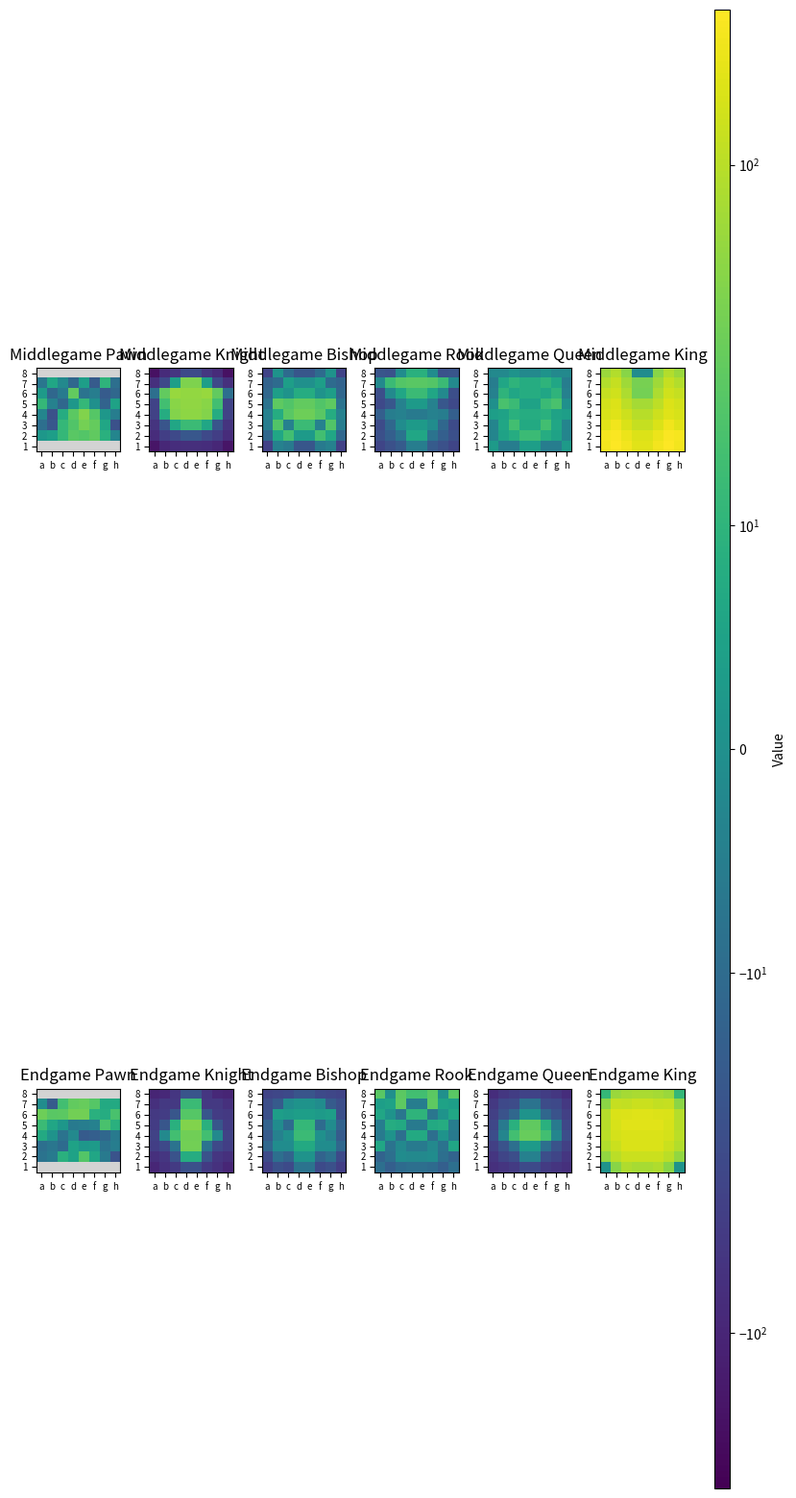

The script that saved this image:
import numpy as np
import matplotlib.pyplot as plt
from matplotlib.colors import SymLogNorm

MG_W = [
    [[], [-7, 6, -2, -11, 4, -14, 10, -9], [3, -11, -6, 22, -8, -5, -14, -11], [11, -4, -11, 2, 11, 0, -12, 5], [-3, -20, 8, 19, 39, 17, 2, -5], [-9, -15, 11, 15, 31, 23, 6, -20], [2, 4, 11, 18, 16, 21, 9, -3], []],
    [[-201, -83, -56, -26, -26, -56, -83, -201], [-67, -27, 4, 37, 37, 4, -27, -67], [-9, 22, 58, 53, 53, 58, 22, -9], [-34, 13, 44, 51, 51, 44, 13, -34], [-35, 8, 40, 49, 49, 40, 8, -35], [-61, -17, 6, 12, 12, 6, -17, -61], [-77, -41, -27, -15, -15, -27, -41, -77], [-175, -92, -74, -73, -73, -74, -92, -175]],
    [[-34, 1, -10, -16, -16, -10, 1, -34], [-12, -10, 4, 0, 0, 4, -10, -12], [-11, 4, 1, 8, 8, 1, 4, -11], [-8, 20, 15, 22, 22, 15, 20, -8], [-4, 8, 18, 27, 27, 18, 8, -4], [-5, 15, -4, 12, 12, -4, 15, -5], [-11, 6, 13, 3, 3, 13, 6, -11], [-37, -4, -6, -16, -16, -6, -4, -37]],
    [[-17, -19, -1, 9, 9, -1, -19, -17], [-2, 12, 16, 18, 18, 16, 12, -2], [-22, -2, 6, 12, 12, 6, -2, -22], [-27, -15, -4, 3, 3, -4, -15, -27], [-13, -5, -4, -6, -6, -4, -5, -13], [-25, -11, -1, 3, 3, -1, -11, -25], [-21, -13, -8, 6, 6, -8, -13, -21], [-31, -20, -14, -5, -5, -14, -20, -31]],
    [[-2, -2, 1, -2, -2, 1, -2, -2], [-5, 6, 10, 8, 8, 10, 6, -5], [-4, 10, 6, 8, 8, 6, 10, -4], [0, 14, 12, 5, 5, 12, 14, 0], [4, 5, 9, 8, 8, 9, 5, 4], [-3, 6, 13, 7, 7, 13, 6, -3], [-3, 5, 8, 12, 12, 8, 5, -3], [3, -5, -5, 4, 4, -5, -5, 3]],
    [[59, 89, 45, -1, -1, 45, 89, 59], [88, 120, 65, 33, 33, 65, 120, 88], [123, 145, 81, 31, 31, 81, 145, 123], [154, 179, 105, 70, 70, 105, 179, 154], [164, 190, 138, 98, 98, 138, 190, 164], [195, 258, 169, 120, 120, 169, 258, 195], [278, 303, 234, 179, 179, 234, 303, 278], [271, 327, 271, 198, 198, 271, 327, 271]]]

MG_B = [
    [[], [-2, -4, -11, -18, -16, -21, -9, 3], [9, 15, -11, -15, -31, -23, -6, 20], [3, 20, -8, -19, -39, -17, -2, 5], [-11, 4, 11, -2, -11, 0, 12, -5], [-3, 11, 6, -22, 8, 5, 14, 11], [7, -6, 2, 11, -4, 14, -10, 9], []],
    [[175, 92, 74, 73, 73, 74, 92, 175], [77, 41, 27, 15, 15, 27, 41, 77], [61, 17, -6, -12, -12, -6, 17, 61], [35, -8, -40, -49, -49, -40, -8, 35], [34, -13, -44, -51, -51, -44, -13, 34], [9, -22, -58, -53, -53, -58, -22, 9], [67, 27, -4, -37, -37, -4, 27, 67], [201, 83, 56, 26, 26, 56, 83, 201]],
    [[37, 4, 6, 16, 16, 6, 4, 37], [11, -6, -13, -3, -3, -13, -6, 11], [5, -15, 4, -12, -12, 4, -15, 5], [4, -8, -18, -27, -27, -18, -8, 4], [8, -20, -15, -22, -22, -15, -20, 8], [11, -4, -1, -8, -8, -1, -4, 11], [12, 10, -4, 0, 0, -4, 10, 12], [34, -1, 10, 16, 16, 10, -1, 34]],
    [[31, 20, 14, 5, 5, 14, 20, 31], [21, 13, 8, -6, -6, 8, 13, 21], [25, 11, 1, -3, -3, 1, 11, 25], [13, 5, 4, 6, 6, 4, 5, 13], [27, 15, 4, -3, -3, 4, 15, 27], [22, 2, -6, -12, -12, -6, 2, 22], [2, -12, -16, -18, -18, -16, -12, 2], [17, 19, 1, -9, -9, 1, 19, 17]],
    [[-3, 5, 5, -4, -4, 5, 5, -3], [3, -5, -8, -12, -12, -8, -5, 3], [3, -6, -13, -7, -7, -13, -6, 3], [-4, -5, -9, -8, -8, -9, -5, -4], [0, -14, -12, -5, -5, -12, -14, 0], [4, -10, -6, -8, -8, -6, -10, 4], [5, -6, -10, -8, -8, -10, -6, 5], [2, 2, -1, 2, 2, -1, 2, 2]],
    [[-271, -327, -271, -198, -198, -271, -327, -271], [-278, -303, -234, -179, -179, -234, -303, -278], [-195, -258, -169, -120, -120, -169, -258, -195], [-164, -190, -138, -98, -98, -138, -190, -164], [-154, -179, -105, -70, -70, -105, -179, -154], [-123, -145, -81, -31, -31, -81, -145, -123], [-88, -120, -65, -33, -33, -65, -120, -88], [-59, -89, -45, 1, 1, -45, -89, -59]]]
     
EG_W = [
    [[], [-1, -14, 13, 22, 24, 17, 7, 7], [27, 18, 19, 29, 30, 9, 8, 14], [12, 6, 2, -6, -5, -4, 14, 9], [7, 1, -8, -2, -14, -13, -11, -6], [-9, -7, -10, 5, 2, 3, -8, -5], [-8, -6, 9, 5, 16, 6, -6, -18], []],
    [[-100, -88, -56, -17, -17, -56, -88, -100], [-69, -50, -51, 12, 12, -51, -50, -69], [-51, -44, -16, 17, 17, -16, -44, -51], [-45, -16, 9, 39, 39, 9, -16, -45], [-35, -2, 13, 28, 28, 13, -2, -35], [-40, -27, -8, 29, 29, -8, -27, -40], [-67, -54, -18, 8, 8, -18, -54, -67], [-96, -65, -49, -21, -21, -49, -65, -96]],
    [[-32, -29, -26, -17, -17, -26, -29, -32], [-22, -14, -1, 1, 1, -1, -14, -22], [-21, 4, 3, 4, 4, 3, 4, -21], [-12, -1, -10, 11, 11, -10, -1, -12], [-14, -4, 0, 12, 12, 0, -4, -14], [-11, -1, -1, 7, 7, -1, -1, -11], [-26, -9, -12, 1, 1, -12, -9, -26], [-40, -21, -26, -8, -8, -26, -21, -40]],
    [[18, 0, 19, 13, 13, 19, 0, 18], [4, 5, 20, -5, -5, 20, 5, 4], [6, 1, -7, 10, 10, -7, 1, 6], [-5, 8, 7, -6, -6, 7, 8, -5], [-6, 1, -9, 7, 7, -9, 1, -6], [6, -8, -2, -6, -6, -2, -8, 6], [-12, -9, -1, -2, -2, -1, -9, -12], [-9, -13, -10, -9, -9, -10, -13, -9]],
    [[-74, -52, -43, -34, -34, -43, -52, -74], [-50, -27, -24, -8, -8, -24, -27, -50], [-38, -18, -11, 1, 1, -11, -18, -38], [-29, -6, 9, 21, 21, 9, -6, -29], [-23, -3, 13, 24, 24, 13, -3, -23], [-39, -18, -9, 3, 3, -9, -18, -39], [-54, -31, -22, -4, -4, -22, -31, -54], [-69, -57, -47, -26, -26, -47, -57, -69]],
    [[11, 59, 73, 78, 78, 73, 59, 11], [47, 121, 116, 131, 131, 116, 121, 47], [92, 172, 184, 191, 191, 184, 172, 92], [96, 166, 199, 199, 199, 199, 166, 96], [103, 156, 172, 172, 172, 172, 156, 103], [88, 130, 169, 175, 175, 169, 130, 88], [53, 100, 133, 135, 135, 133, 100, 53], [1, 45, 85, 76, 76, 85, 45, 1]]]

EG_B = [
    [[], [8, 6, -9, -5, -16, -6, 6, 18], [9, 7, 10, -5, -2, -3, 8, 5], [-7, -1, 8, 2, 14, 13, 11, 6], [-12, -6, -2, 6, 5, 4, -14, -9], [-27, -18, -19, -29, -30, -9, -8, -14], [1, 14, -13, -22, -24, -17, -7, -7], []],
    [[96, 65, 49, 21, 21, 49, 65, 96], [67, 54, 18, -8, -8, 18, 54, 67], [40, 27, 8, -29, -29, 8, 27, 40], [35, 2, -13, -28, -28, -13, 2, 35], [45, 16, -9, -39, -39, -9, 16, 45], [51, 44, 16, -17, -17, 16, 44, 51], [69, 50, 51, -12, -12, 51, 50, 69], [100, 88, 56, 17, 17, 56, 88, 100]],
    [[40, 21, 26, 8, 8, 26, 21, 40], [26, 9, 12, -1, -1, 12, 9, 26], [11, 1, 1, -7, -7, 1, 1, 11], [14, 4, 0, -12, -12, 0, 4, 14], [12, 1, 10, -11, -11, 10, 1, 12], [21, -4, -3, -4, -4, -3, -4, 21], [22, 14, 1, -1, -1, 1, 14, 22], [32, 29, 26, 17, 17, 26, 29, 32]],
    [[9, 13, 10, 9, 9, 10, 13, 9], [12, 9, 1, 2, 2, 1, 9, 12], [-6, 8, 2, 6, 6, 2, 8, -6], [6, -1, 9, -7, -7, 9, -1, 6], [5, -8, -7, 6, 6, -7, -8, 5], [-6, -1, 7, -10, -10, 7, -1, -6], [-4, -5, -20, 5, 5, -20, -5, -4], [-18, 0, -19, -13, -13, -19, 0, -18]],
    [[69, 57, 47, 26, 26, 47, 57, 69], [54, 31, 22, 4, 4, 22, 31, 54], [39, 18, 9, -3, -3, 9, 18, 39], [23, 3, -13, -24, -24, -13, 3, 23], [29, 6, -9, -21, -21, -9, 6, 29], [38, 18, 11, -1, -1, 11, 18, 38], [50, 27, 24, 8, 8, 24, 27, 50], [74, 52, 43, 34, 34, 43, 52, 74]],
    [[-1, -45, -85, -76, -76, -85, -45, -1], [-53, -100, -133, -135, -135, -133, -100, -53], [-88, -130, -169, -175, -175, -169, -130, -88], [-103, -156, -172, -172, -172, -172, -156, -103], [-96, -166, -199, -199, -199, -199, -166, -96], [-92, -172, -184, -191, -191, -184, -172, -92], [-47, -121, -116, -131, -131, -116, -121, -47], [-11, -59, -73, -78, -78, -73, -59, -11]]]

titles = [
    "Middlegame Pawn",
    "Middlegame Knight",
    "Middlegame Bishop",
    "Middlegame Rook",
    "Middlegame Queen",
    "Middlegame King",
    "Endgame Pawn",
    "Endgame Knight",
    "Endgame Bishop",
    "Endgame Rook",
    "Endgame Queen",
    "Endgame King"
]

def dataset_to_array(dataset, n_rows=8, n_cols=8):
    arr = np.full((n_rows, n_cols), np.nan)
    for r, row in enumerate(dataset):
        if len(row) == 0:
            continue
        if len(row) != n_cols:
            raise ValueError(
                f"Row {r} has {len(row)} elements, expected {n_cols} or 0 (empty)."
            )
        arr[r, :] = row
    return arr

data = MG_W + EG_W
arrays = [dataset_to_array(ds) for ds in data]

all_values = np.concatenate([a.flatten() for a in arrays])
abs_max = np.nanmax(np.abs(all_values))

linthresh = 15

norm = SymLogNorm(linthresh=linthresh, vmin=-abs_max, vmax=abs_max, base=10)

n_rows_grid, n_cols_grid = 2, 6
fig, axes = plt.subplots(n_rows_grid, n_cols_grid, figsize=(8, 22))

cmap = plt.get_cmap("viridis")
cmap.set_bad(color="lightgray")

im = None
for idx, ax in enumerate(axes.flat):
    arr = arrays[idx]
    masked = np.ma.masked_invalid(arr)
    im = ax.imshow(masked, cmap=cmap, norm=norm, aspect="equal")
    ax.set_title(titles[idx])
    ax.set_xticks(range(8))
    ax.set_yticks(range(8))
    ax.set_xticklabels(["a", "b", "c", "d", "e", "f", "g", "h"], fontsize=7)
    ax.set_yticklabels(["8", "7", "6", "5", "4", "3", "2", "1"], fontsize=7)
    
fig.tight_layout(rect=[0, 0, 0.9, 0.98])

cbar_ax = fig.add_axes([0.92, 0.15, 0.02, 0.7])
fig.colorbar(im, cax=cbar_ax, label="Value")

plt.show()
